Run: headless pygame with SDL's dummy video driver; simulated clock (each Clock.tick advances the game by its frame time, no real sleeping); random seed 0; keys injected as events and as key.get_pressed() state; no mouse input.
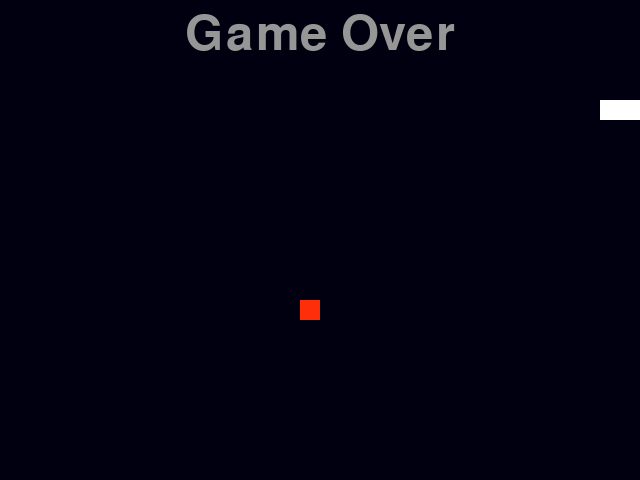
Frame 1 of 1 · flips 1–60 · no input (game ended)

The pygame program that drew these frames:

import pygame
import sys
import time
import random
from pygame.locals import *

# 定義顏色變量
redColour = pygame.Color(255, 46, 10)
blackColour = pygame.Color(0, 0, 16)
whiteColour = pygame.Color(255, 255, 255)
greyColour = pygame.Color(150, 150, 150)

# 定義gameOver函數
def gameOver(playSurface):
    gameOverFont = pygame.font.Font(None, 72)
    gameOverSurf = gameOverFont.render('Game Over', True, greyColour)
    gameOverRect = gameOverSurf.get_rect()
    gameOverRect.midtop = (320, 10)
    playSurface.blit(gameOverSurf, gameOverRect)
    pygame.display.flip()
    time.sleep(5)
    pygame.quit()
    sys.exit()

# 定義main函數
def main():
    # 初始化pygame
    pygame.init()
    fpsClock = pygame.time.Clock()

    # 創建pygame顯示層
    playSurface = pygame.display.set_mode((640, 480))
    pygame.display.set_caption('Raspberry Snake')

    # 初始化變量
    snakePosition = [100, 100]
    snakeSegments = [[100, 100], [80, 100], [60, 100]]
    raspberryPosition = [300, 300]
    raspberrySpawned = 1
    direction = 'right'
    changeDirection = direction

    while True:
        # 檢測例如按鍵等pygame事件
        for event in pygame.event.get():
            if event.type == QUIT:
                pygame.quit()
                sys.exit()
            elif event.type == KEYDOWN:
                if event.key == K_RIGHT or event.key == ord('d'):
                    changeDirection = 'right'
                if event.key == K_LEFT or event.key == ord('a'):
                    changeDirection = 'left'
                if event.key == K_UP or event.key == ord('w'):
                    changeDirection = 'up'
                if event.key == K_DOWN or event.key == ord('s'):
                    changeDirection = 'down'
                if event.key == K_ESCAPE:
                    pygame.event.post(pygame.event.Event(QUIT))

        # 判斷是否輸入了反方向
        if changeDirection == 'right' and not direction == 'left':
            direction = changeDirection
        if changeDirection == 'left' and not direction == 'right':
            direction = changeDirection
        if changeDirection == 'up' and not direction == 'down':
            direction = changeDirection
        if changeDirection == 'down' and not direction == 'up':
            direction = changeDirection

        # 根據方向移動蛇頭的坐標
        if direction == 'right':
            snakePosition[0] += 20
        if direction == 'left':
            snakePosition[0] -= 20
        if direction == 'up':
            snakePosition[1] -= 20
        if direction == 'down':
            snakePosition[1] += 20

        # 增加蛇的長度
        snakeSegments.insert(0, list(snakePosition))

        # 判斷是否吃掉了樹莓
        if snakePosition[0] == raspberryPosition[0] and snakePosition[1] == raspberryPosition[1]:
            raspberrySpawned = 0
        else:
            snakeSegments.pop()

        # 如果吃掉樹莓，則重新生成樹莓
        if raspberrySpawned == 0:
            x = random.randrange(1, 32)
            y = random.randrange(1, 24)
            raspberryPosition = [int(x * 20), int(y * 20)]
            raspberrySpawned = 1

        # 繪製pygame顯示層
        playSurface.fill(blackColour)
        for position in snakeSegments:
            pygame.draw.rect(playSurface, whiteColour, Rect(position[0], position[1], 20, 20))
        pygame.draw.rect(playSurface, redColour, Rect(raspberryPosition[0], raspberryPosition[1], 20, 20))

        # 刷新pygame顯示層
        pygame.display.flip()

        # 判斷是否死亡
        if snakePosition[0] > 620 or snakePosition[0] < 0:
            gameOver(playSurface)
        if snakePosition[1] > 460 or snakePosition[1] < 0:
            gameOver(playSurface)
        for snakeBody in snakeSegments[1:]:
            if snakePosition[0] == snakeBody[0] and snakePosition[1] == snakeBody[1]:
                gameOver(playSurface)

        # 控制遊戲速度
        fpsClock.tick(10)

if __name__ == "__main__":
    main()
